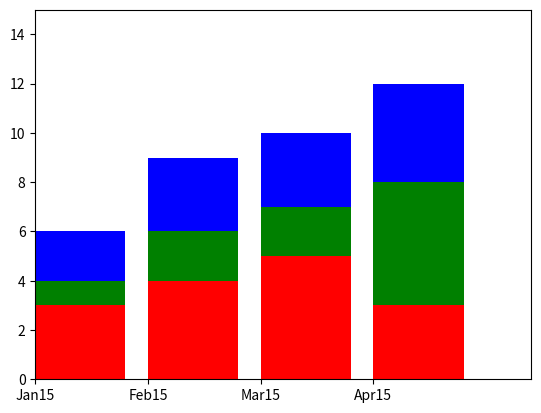
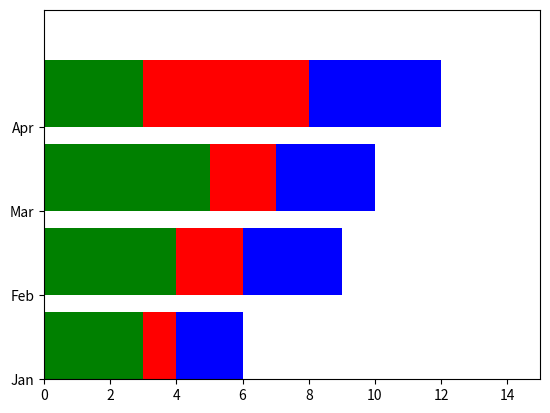
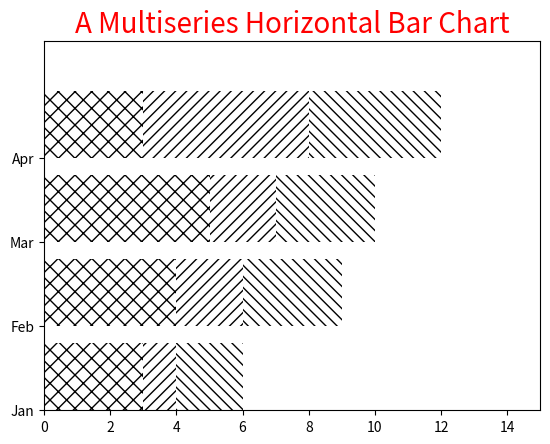

Reproduce these figures in Python, in order.
# [redacted]
#!@File : .py
import numpy as np
import pandas as pd
import matplotlib.pyplot as plt
'''
bar()类型，可以将pandas 的dataframe he series用图表表示出来 
'''
plt.figure(1)
series1= np.array([3,4,5,3])
series2= np.array([1,2,2,5])
series3= np.array([2,3,3,4])
index= np.arange(4)
plt.axis([0,4,0,15])
plt.bar(index,series1,color='r')
plt.bar(index,series2,color='g',bottom=series1)
plt.bar(index,series3,color='b',bottom=series1+series2)
plt.xticks(index-0.4,['Jan15','Feb15','Mar15','Apr15'])
plt.show()

plt.figure(2)
plt.axis([0,15,0,4])
plt.barh(index,series1,color='g')
plt.barh(index,series2,color='r',left=series1)
plt.barh(index,series3,color='b',left=series1+series2)
plt.yticks(index-0.4,['Jan','Feb','Mar','Apr'])
plt.show()

'''
下面我们用不同的颜色来区分多个序列。
'''
plt.figure(3)
plt.axis([0,15,0,4])
plt.title('A Multiseries Horizontal Bar Chart',fontsize=20,color='r')
plt.barh(index,series1,color='w',hatch='xx')#hatch关键字指定线条的类型
plt.barh(index,series2,color='w',hatch= '///',left=series1)
plt.barh(index,series3,color='w',hatch='\\\\\\',left=series1+series2)
plt.yticks(index-0.4,['Jan','Feb','Mar','Apr'])
plt.show()

